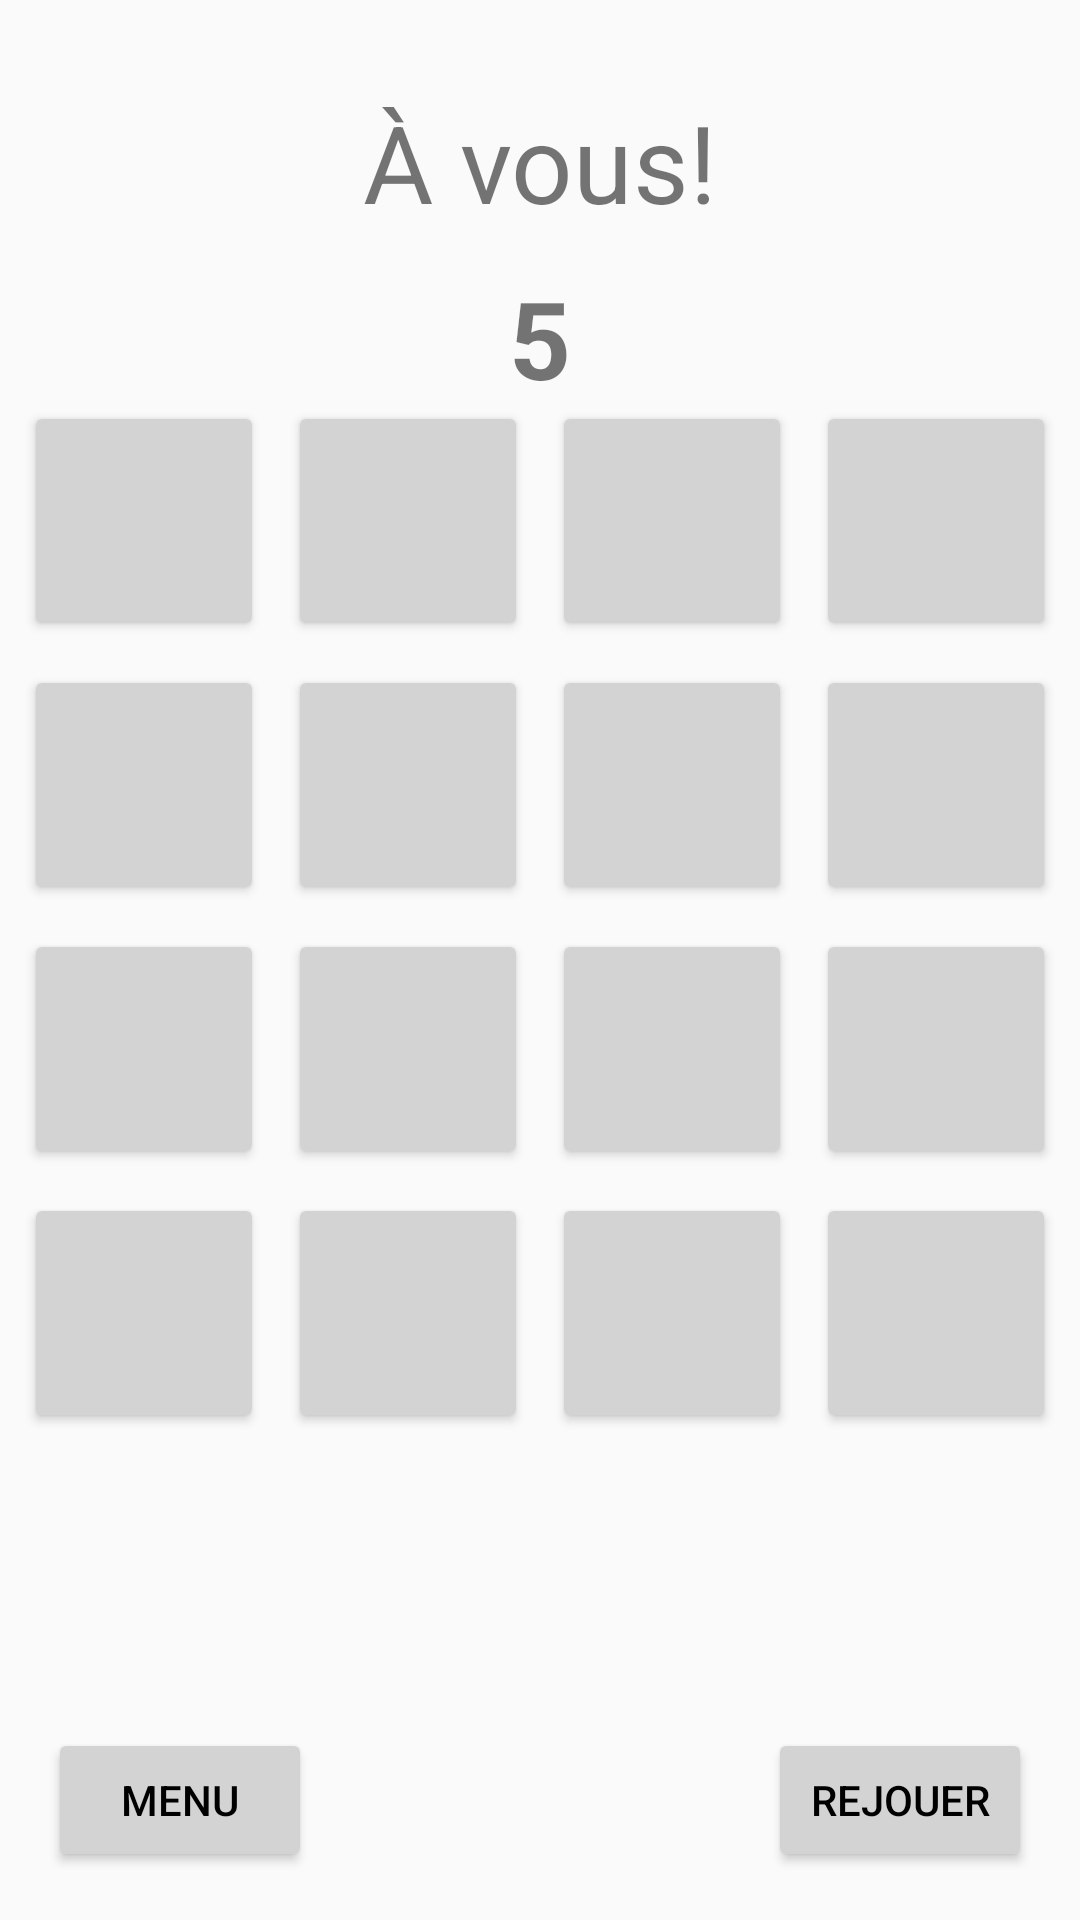

The Android layout XML behind this screen, and the referenced resources:
<!-- AndroidManifest.xml: activity theme Theme.AppCompat.Light.NoActionBar -->
<!-- res/layout/activity_bot_game.xml -->
<?xml version="1.0" encoding="utf-8"?>
<androidx.constraintlayout.widget.ConstraintLayout xmlns:android="http://schemas.android.com/apk/res/android"
    xmlns:app="http://schemas.android.com/apk/res-auto"
    android:id="@+id/main"
    android:layout_width="match_parent"
    android:layout_height="match_parent">

    <TextView
        android:id="@+id/Joueur"
        android:layout_width="wrap_content"
        android:layout_height="wrap_content"
        android:text="À vous!"
        android:textSize="36sp"
        app:layout_constraintBottom_toBottomOf="parent"
        app:layout_constraintEnd_toEndOf="parent"
        app:layout_constraintStart_toStartOf="parent"
        app:layout_constraintTop_toTopOf="parent"
        app:layout_constraintVertical_bias="0.05" />

    <TextView
        android:id="@+id/timerTextView"
        android:layout_width="wrap_content"
        android:layout_height="wrap_content"
        android:text="5"
        android:textSize="36sp"
        android:textStyle="bold"
        app:layout_constraintBottom_toBottomOf="parent"
        app:layout_constraintEnd_toEndOf="parent"
        app:layout_constraintStart_toStartOf="parent"
        app:layout_constraintTop_toBottomOf="@id/Joueur"
        app:layout_constraintVertical_bias="0.02" />

    
    <GridLayout
        android:id="@+id/gridLayout"
        android:layout_width="wrap_content"
        android:layout_height="wrap_content"
        android:columnCount="4"
        android:rowCount="4"
        app:layout_constraintBottom_toBottomOf="parent"
        app:layout_constraintEnd_toEndOf="parent"
        app:layout_constraintStart_toStartOf="parent"
        app:layout_constraintTop_toTopOf="parent"
        app:layout_constraintVertical_bias="0.45">

        <Button
            android:id="@+id/button1"
            android:layout_width="80dp"
            android:layout_height="80dp"
            android:layout_margin="4dp"
            android:text=""
            android:textColor="@color/black"
            app:backgroundTint="@color/gray"
            app:cornerRadius="10dp"
            android:textSize="24sp" />

        <Button
            android:id="@+id/button2"
            android:layout_width="80dp"
            android:layout_height="80dp"
            android:layout_margin="4dp"
            android:text=""
            android:textColor="@color/black"
            app:backgroundTint="@color/gray"
            app:cornerRadius="10dp"
            android:textSize="24sp" />

        <Button
            android:id="@+id/button3"
            android:layout_width="80dp"
            android:layout_height="80dp"
            android:layout_margin="4dp"
            android:text=""
            android:textColor="@color/black"
            app:backgroundTint="@color/gray"
            app:cornerRadius="10dp"
            android:textSize="24sp" />

        <Button
            android:id="@+id/button4"
            android:layout_width="80dp"
            android:layout_height="80dp"
            android:layout_margin="4dp"
            android:text=""
            android:textColor="@color/black"
            app:backgroundTint="@color/gray"
            app:cornerRadius="10dp"
            android:textSize="24sp" />

        <Button
            android:id="@+id/button5"
            android:layout_width="80dp"
            android:layout_height="80dp"
            android:layout_margin="4dp"
            android:text=""
            android:textColor="@color/black"
            app:backgroundTint="@color/gray"
            app:cornerRadius="10dp"
            android:textSize="24sp" />

        <Button
            android:id="@+id/button6"
            android:layout_width="80dp"
            android:layout_height="80dp"
            android:layout_margin="4dp"
            android:text=""
            android:textColor="@color/black"
            app:backgroundTint="@color/gray"
            app:cornerRadius="10dp"
            android:textSize="24sp" />

        <Button
            android:id="@+id/button7"
            android:layout_width="80dp"
            android:layout_height="80dp"
            android:layout_margin="4dp"
            android:text=""
            android:textColor="@color/black"
            app:backgroundTint="@color/gray"
            app:cornerRadius="10dp"
            android:textSize="24sp" />

        <Button
            android:id="@+id/button8"
            android:layout_width="80dp"
            android:layout_height="80dp"
            android:layout_margin="4dp"
            android:text=""
            android:textColor="@color/black"
            app:backgroundTint="@color/gray"
            app:cornerRadius="10dp"
            android:textSize="24sp" />

        <Button
            android:id="@+id/button9"
            android:layout_width="80dp"
            android:layout_height="80dp"
            android:layout_margin="4dp"
            android:text=""
            android:textColor="@color/black"
            app:backgroundTint="@color/gray"
            app:cornerRadius="10dp"
            android:textSize="24sp" />

        <Button
            android:id="@+id/button10"
            android:layout_width="80dp"
            android:layout_height="80dp"
            android:layout_margin="4dp"
            android:text=""
            android:textColor="@color/black"
            app:backgroundTint="@color/gray"
            app:cornerRadius="10dp"
            android:textSize="24sp" />

        <Button
            android:id="@+id/button11"
            android:layout_width="80dp"
            android:layout_height="80dp"
            android:layout_margin="4dp"
            android:text=""
            android:textColor="@color/black"
            app:backgroundTint="@color/gray"
            app:cornerRadius="10dp"
            android:textSize="24sp" />

        <Button
            android:id="@+id/button12"
            android:layout_width="80dp"
            android:layout_height="80dp"
            android:layout_margin="4dp"
            android:text=""
            android:textColor="@color/black"
            app:backgroundTint="@color/gray"
            app:cornerRadius="10dp"
            android:textSize="24sp" />

        <Button
            android:id="@+id/button13"
            android:layout_width="80dp"
            android:layout_height="80dp"
            android:layout_margin="4dp"
            android:text=""
            android:textColor="@color/black"
            app:backgroundTint="@color/gray"
            app:cornerRadius="10dp"
            android:textSize="24sp" />

        <Button
            android:id="@+id/button14"
            android:layout_width="80dp"
            android:layout_height="80dp"
            android:layout_margin="4dp"
            android:text=""
            android:textColor="@color/black"
            app:backgroundTint="@color/gray"
            app:cornerRadius="10dp"
            android:textSize="24sp" />

        <Button
            android:id="@+id/button15"
            android:layout_width="80dp"
            android:layout_height="80dp"
            android:layout_margin="4dp"
            android:text=""
            android:textColor="@color/black"
            app:backgroundTint="@color/gray"
            app:cornerRadius="10dp"
            android:textSize="24sp" />

        <Button
            android:id="@+id/button16"
            android:layout_width="80dp"
            android:layout_height="80dp"
            android:layout_margin="4dp"
            android:text=""
            android:textColor="@color/black"
            app:backgroundTint="@color/gray"
            app:cornerRadius="10dp"
            android:textSize="24sp" />

    </GridLayout>

    <TextView
        android:id="@+id/textView2"
        android:layout_width="wrap_content"
        android:layout_height="wrap_content"
        android:text="Résultat"
        android:textSize="24sp"
        android:visibility="invisible"
        app:layout_constraintBottom_toBottomOf="parent"
        app:layout_constraintEnd_toEndOf="parent"
        app:layout_constraintStart_toStartOf="parent"
        app:layout_constraintTop_toBottomOf="@id/gridLayout"
        app:layout_constraintVertical_bias="0.3" />

    <Button
        android:id="@+id/btnRejouer"
        android:layout_width="wrap_content"
        android:layout_height="wrap_content"
        android:layout_marginEnd="16dp"
        android:layout_marginBottom="16dp"
        android:text="Rejouer"
        android:textColor="@color/black"
        app:backgroundTint="@color/gray"
        app:cornerRadius="10dp"
        app:layout_constraintBottom_toBottomOf="parent"
        app:layout_constraintEnd_toEndOf="parent" />

    <Button
        android:id="@+id/btnMenu"
        android:layout_width="wrap_content"
        android:layout_height="wrap_content"
        android:layout_marginStart="16dp"
        android:layout_marginBottom="16dp"
        android:text="Menu"
        android:textColor="@color/black"
        app:backgroundTint="@color/gray"
        app:cornerRadius="10dp"
        app:layout_constraintBottom_toBottomOf="parent"
        app:layout_constraintStart_toStartOf="parent" />

</androidx.constraintlayout.widget.ConstraintLayout>
<!-- resources referenced by this layout -->
<resources>
  <color name="black">#FF000000</color>
  <color name="gray">#D3D3D3</color>
</resources>
